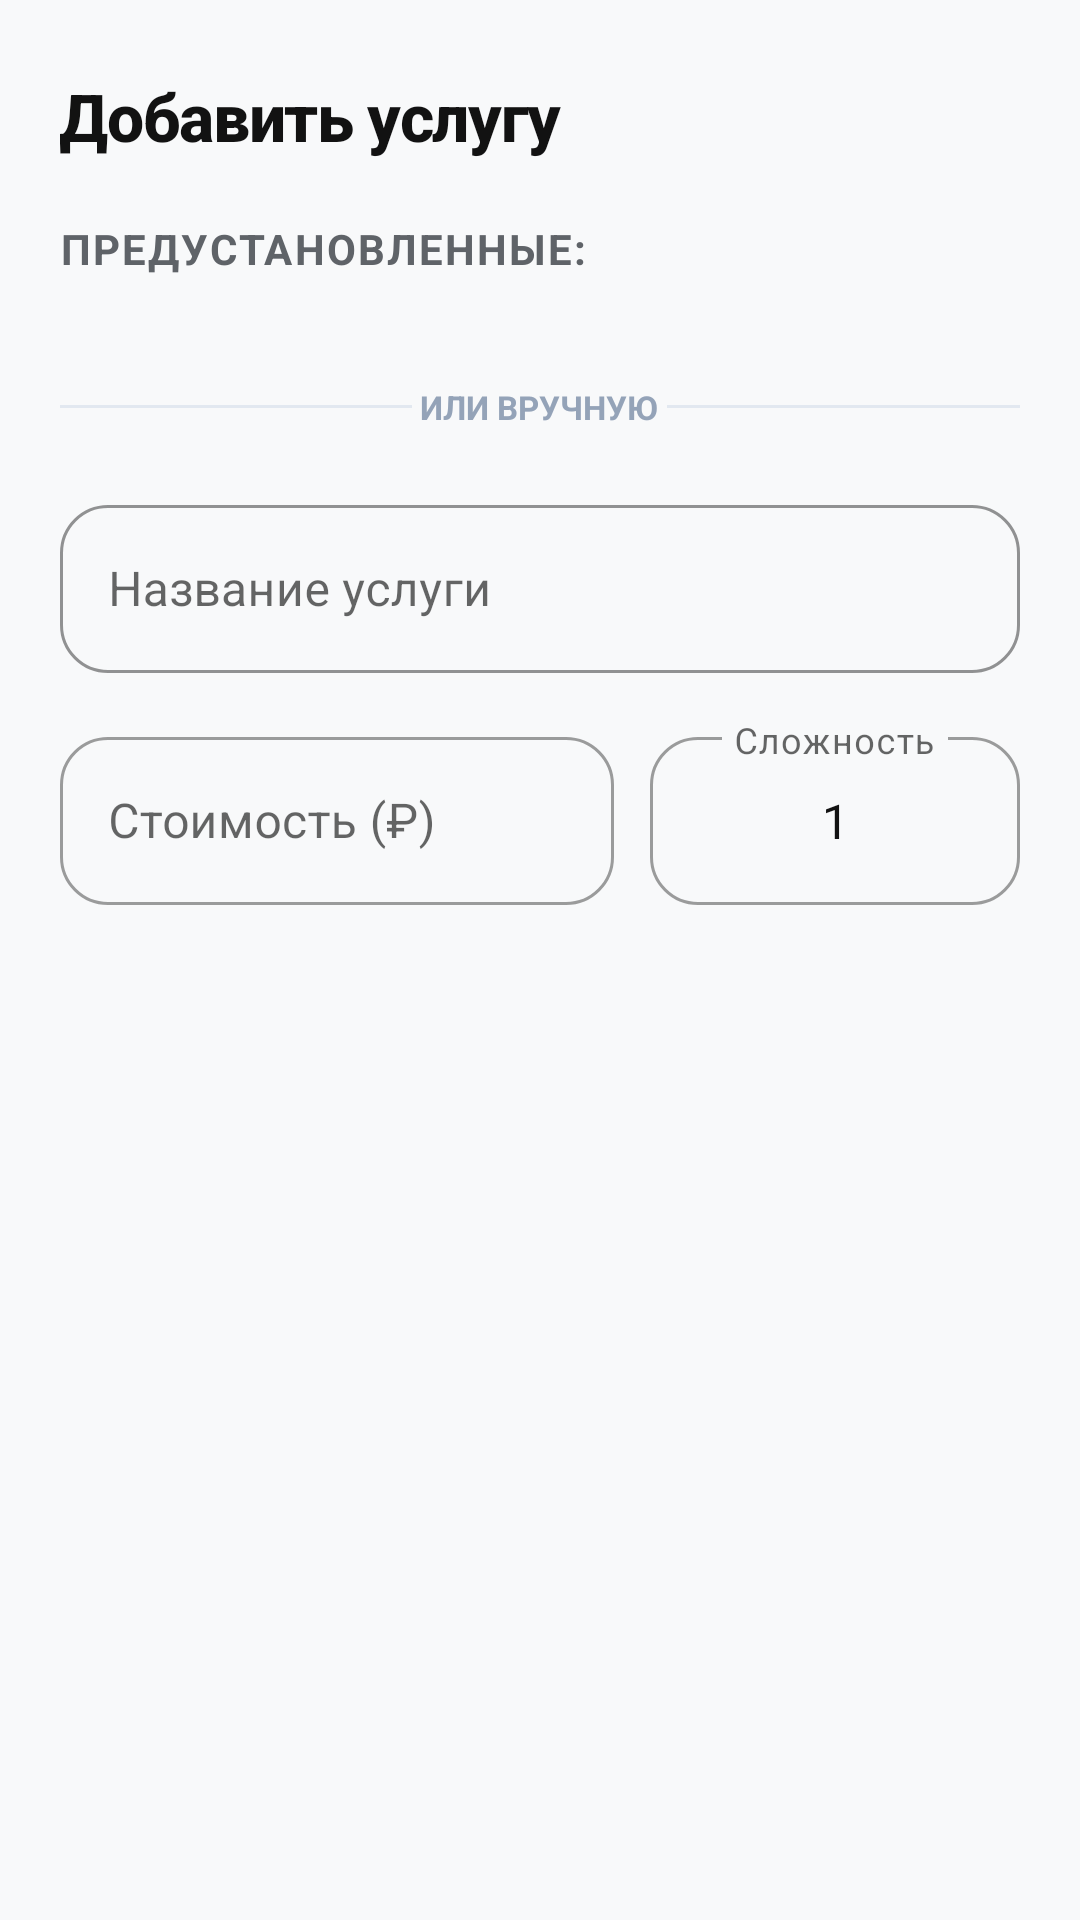

This screen was rendered from an Android layout file. Write that file and the resources it references.
<!-- AndroidManifest.xml: application theme Theme.Relab -->
<!-- res/layout/dialog_add_service.xml -->
<?xml version="1.0" encoding="utf-8"?>
<ScrollView xmlns:android="http://schemas.android.com/apk/res/android"
    xmlns:app="http://schemas.android.com/apk/res-auto"
    android:layout_width="match_parent"
    android:layout_height="wrap_content"
    android:fillViewport="true"
    android:background="@color/surface_background_premium">

    <LinearLayout
        android:orientation="vertical"
        android:paddingHorizontal="20dp"
        android:paddingTop="24dp"
        android:paddingBottom="24dp"
        android:layout_width="match_parent"
        android:layout_height="wrap_content">

        <TextView
            android:layout_width="match_parent"
            android:layout_height="wrap_content"
            android:text="Добавить услугу"
            android:textStyle="bold"
            android:textSize="22sp"
            android:textColor="@color/text_premium_primary"
            android:fontFamily="sans-serif-medium"
            android:letterSpacing="-0.02"
            android:layout_marginBottom="20dp" />

        
        <TextView
            android:layout_width="match_parent"
            android:layout_height="wrap_content"
            android:text="Предустановленные:"
            android:textStyle="bold"
            android:textSize="14sp"
            android:textColor="@color/text_premium_secondary"
            android:textAllCaps="true"
            android:letterSpacing="0.05"
            android:layout_marginBottom="12dp" />

        <androidx.recyclerview.widget.RecyclerView
            android:id="@+id/recyclerViewPresetServices"
            android:layout_width="match_parent"
            android:layout_height="wrap_content"
            android:nestedScrollingEnabled="false"
            android:layout_marginBottom="24dp" />

        
        <LinearLayout
            android:layout_width="match_parent"
            android:layout_height="wrap_content"
            android:orientation="horizontal"
            android:gravity="center_vertical"
            android:layout_marginBottom="20dp">
            <View
                android:layout_width="0dp"
                android:layout_height="1dp"
                android:layout_weight="1"
                android:background="#E2E8F0" />
            <TextView
                android:layout_width="wrap_content"
                android:layout_height="wrap_content"
                android:text=" ИЛИ ВРУЧНУЮ "
                android:textSize="11sp"
                android:textColor="#94A3B8"
                android:textStyle="bold" />
            <View
                android:layout_width="0dp"
                android:layout_height="1dp"
                android:layout_weight="1"
                android:background="#E2E8F0" />
        </LinearLayout>

        <com.google.android.material.textfield.TextInputLayout
            android:id="@+id/tilDescription"
            android:layout_width="match_parent"
            android:layout_height="wrap_content"
            android:hint="Название услуги"
            style="@style/Widget.MaterialComponents.TextInputLayout.OutlinedBox"
            app:boxCornerRadiusTopStart="16dp"
            app:boxCornerRadiusTopEnd="16dp"
            app:boxCornerRadiusBottomStart="16dp"
            app:boxCornerRadiusBottomEnd="16dp"
            app:hintTextColor="@color/text_premium_secondary"
            app:boxStrokeColor="@color/accent_premium"
            android:layout_marginBottom="16dp">

            <com.google.android.material.textfield.TextInputEditText
                android:id="@+id/etDescription"
                android:layout_width="match_parent"
                android:layout_height="wrap_content"
                android:minHeight="56dp"
                android:textColor="@color/text_premium_primary"
                android:textSize="16sp" />
        </com.google.android.material.textfield.TextInputLayout>

        <LinearLayout
            android:layout_width="match_parent"
            android:layout_height="wrap_content"
            android:orientation="horizontal">

            <com.google.android.material.textfield.TextInputLayout
                android:id="@+id/tilPrice"
                android:layout_width="0dp"
                android:layout_height="wrap_content"
                android:layout_weight="1.5"
                android:hint="Стоимость (₽)"
                style="@style/Widget.MaterialComponents.TextInputLayout.OutlinedBox"
                app:boxCornerRadiusTopStart="16dp"
                app:boxCornerRadiusTopEnd="16dp"
                app:boxCornerRadiusBottomStart="16dp"
                app:boxCornerRadiusBottomEnd="16dp"
                app:hintTextColor="@color/text_premium_secondary"
                android:layout_marginEnd="12dp">

                <com.google.android.material.textfield.TextInputEditText
                    android:id="@+id/etPrice"
                    android:inputType="numberDecimal"
                    android:layout_width="match_parent"
                    android:layout_height="wrap_content"
                    android:minHeight="56dp"
                    android:textColor="@color/text_premium_primary" />
            </com.google.android.material.textfield.TextInputLayout>

            <com.google.android.material.textfield.TextInputLayout
                android:id="@+id/tilComplexity"
                android:layout_width="0dp"
                android:layout_height="wrap_content"
                android:layout_weight="1"
                android:hint="Сложность"
                style="@style/Widget.MaterialComponents.TextInputLayout.OutlinedBox"
                app:boxCornerRadiusTopStart="16dp"
                app:boxCornerRadiusTopEnd="16dp"
                app:boxCornerRadiusBottomStart="16dp"
                app:boxCornerRadiusBottomEnd="16dp"
                app:hintTextColor="@color/text_premium_secondary">

                <com.google.android.material.textfield.TextInputEditText
                    android:id="@+id/etComplexity"
                    android:inputType="number"
                    android:layout_width="match_parent"
                    android:layout_height="wrap_content"
                    android:minHeight="56dp"
                    android:text="1"
                    android:gravity="center"
                    android:textColor="@color/text_premium_primary" />
            </com.google.android.material.textfield.TextInputLayout>
        </LinearLayout>

    </LinearLayout>
</ScrollView>
<!-- resources referenced by this layout -->
<resources>
  <color name="accent_premium">#2979FF</color>
  <color name="surface_background_premium">#F8F9FA</color>
  <color name="text_premium_primary">#121212</color>
  <color name="text_premium_secondary">#5F6368</color>
  <style name="Theme.Relab" parent="Theme.MaterialComponents.Light.DarkActionBar">
          
          <item name="colorPrimary">@color/gray_900</item>
          <item name="colorPrimaryVariant">@color/gray_800</item>
          <item name="colorOnPrimary">@color/white</item>
          
          <item name="colorSecondary">@color/gray_700</item>
          <item name="colorSecondaryVariant">@color/gray_600</item>
          <item name="colorOnSecondary">@color/white</item>
          
          <item name="android:statusBarColor">@color/gray_800</item>
          
          <item name="android:windowBackground">@color/white</item>
          <item name="colorSurface">@color/gray_50</item>
          
          <item name="android:textColorPrimary">@color/white</item>
          <item name="android:textColorSecondary">@color/white</item>
          
          <item name="tabTextColor">@color/white</item>
          <item name="tabSelectedTextColor">@color/white</item>
          <item name="tabIndicatorColor">@color/white</item>
          
      </style>
  <color name="gray_900">#212121</color>
  <color name="gray_800">#424242</color>
  <color name="white">#FFFFFFFF</color>
  <color name="gray_700">#616161</color>
  <color name="gray_600">#757575</color>
  <color name="gray_50">#FAFAFA</color>
</resources>
